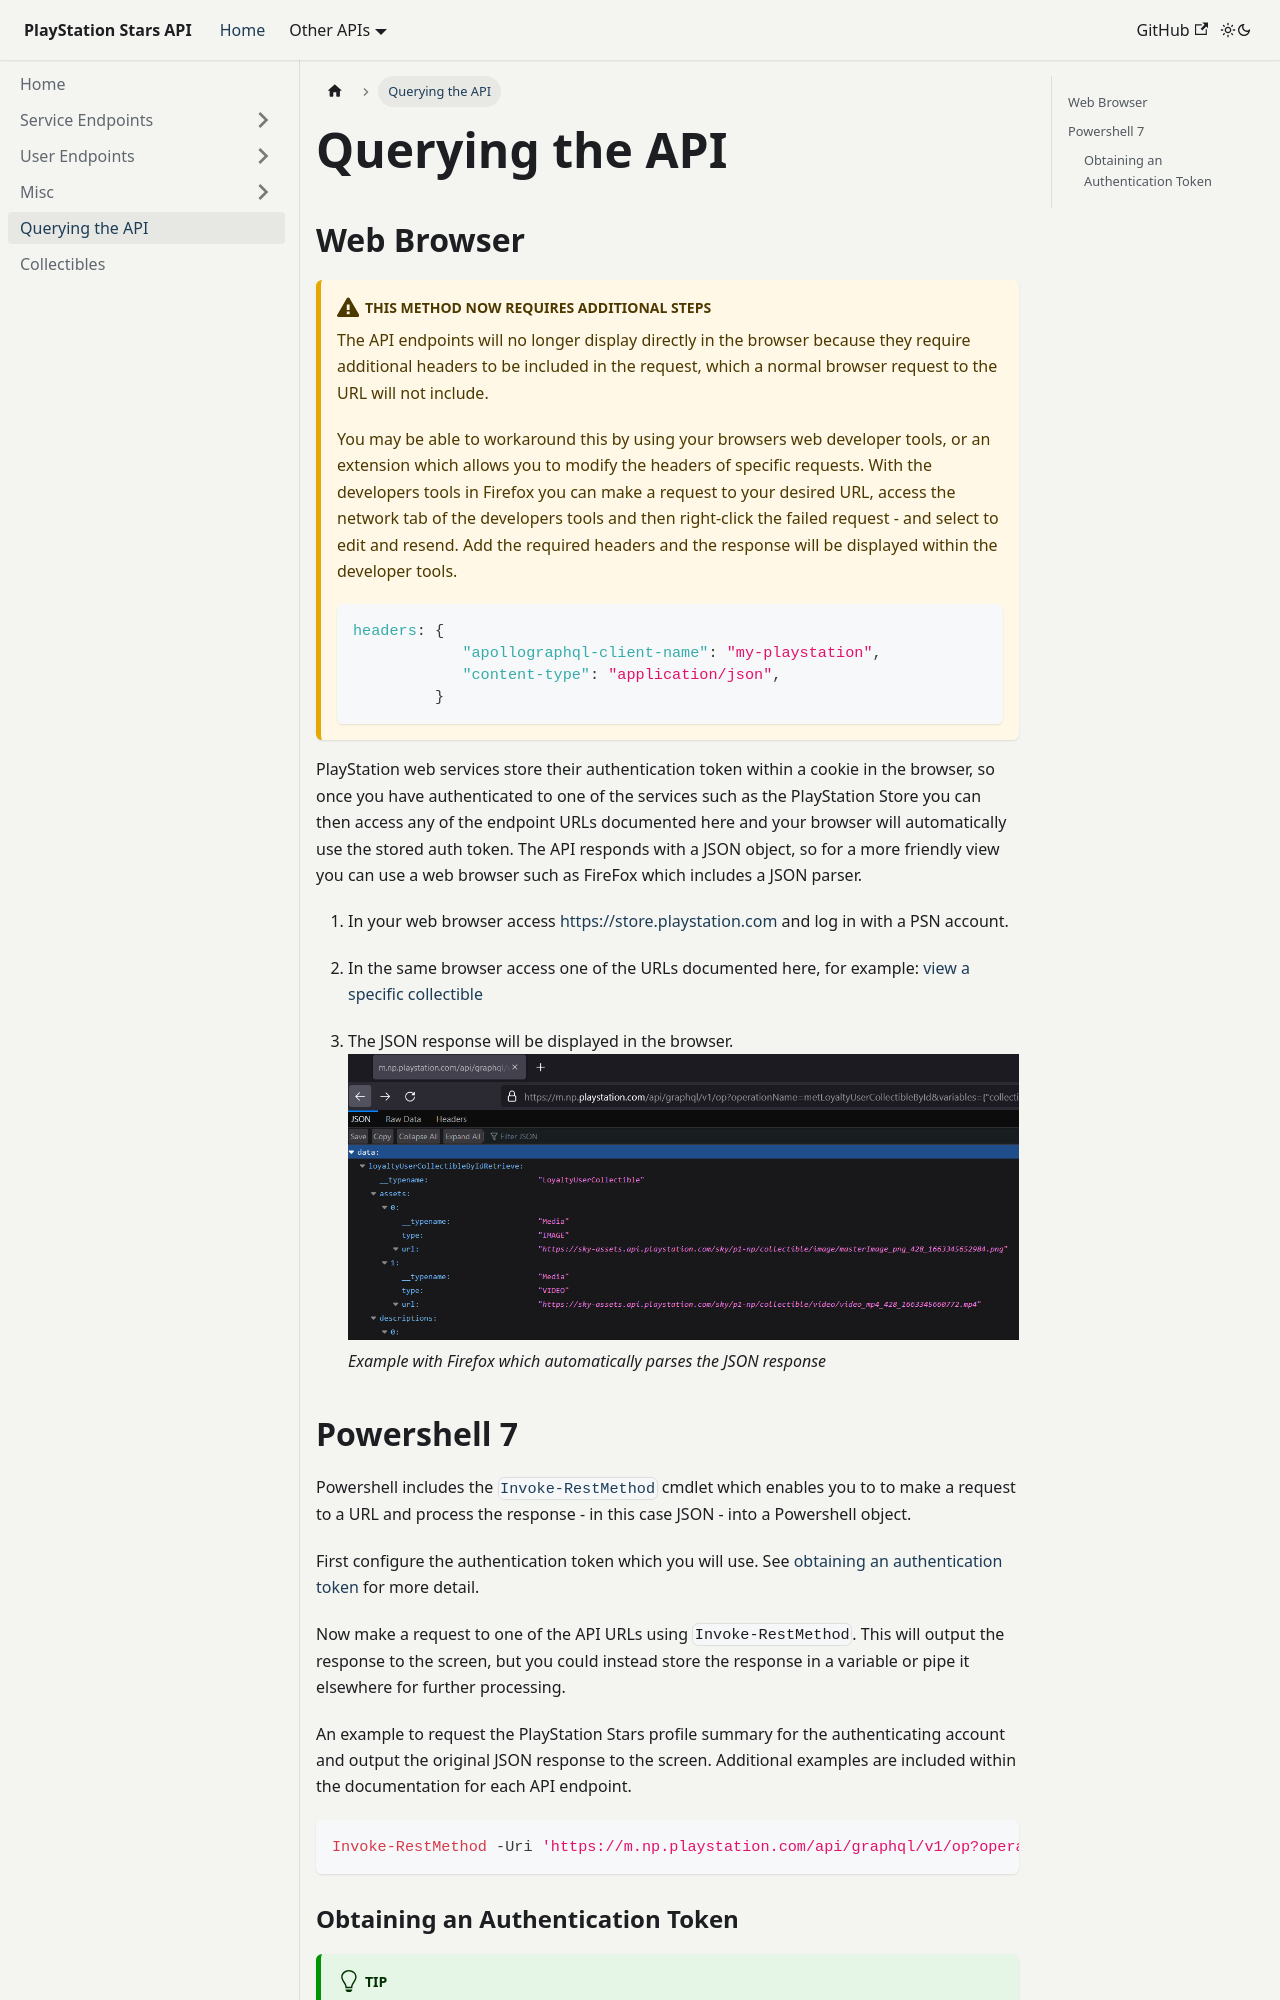

repository: andshrew/PlayStation-Stars · page: query-api.html · generator: docusaurus

---
title: Querying the API
description: Examples for querying the API
sidebar_position: 5
pagination_next: null
pagination_prev: null
---

# Querying the API

## Web Browser

:::caution This method now requires additional steps
The API endpoints will no longer display directly in the browser because they require additional headers to be included in the request, which a normal browser request to the URL will not include.  

You may be able to workaround this by using your browsers web developer tools, or an extension which allows you to modify the headers of specific requests. With the developers tools in Firefox you can make a request to your desired URL, access the network tab of the developers tools and then right-click the failed request - and select to edit and resend. Add the required headers and the response will be displayed within the developer tools.  

```js
headers: {
            "apollographql-client-name": "my-playstation",
            "content-type": "application/json",
         }
```
:::

PlayStation web services store their authentication token within a cookie in the browser, so once you have authenticated to one of the services such as the PlayStation Store you can then access any of the endpoint URLs documented here and your browser will automatically use the stored auth token. The API responds with a JSON object, so for a more friendly view you can use a web browser such as FireFox which includes a JSON parser.

1. In your web browser access https://store.playstation.com and log in with a PSN account.

2. In the same browser access one of the URLs documented here, for example: [view a specific collectible](https://m.np.playstation.com/api/graphql/v1/op?operationName=metLoyaltyUserCollectibleById&variables={%22collectibleId%22:%2288d25cfa-26ad-572a-9335-a32b9bcabe13%22,%22accountId%22:%22me%22}&extensions={%22persistedQuery%22:{%22version%22:1,%22sha256Hash%22:%2286ecd802c228fbae4b7482d7272932ad18f56516dbf28ede9fdbe1554b796549%22}})

3. The JSON response will be displayed in the browser.
![browser example](img/2022-10-05-18-54-54.png)
_Example with Firefox which automatically parses the JSON response_
